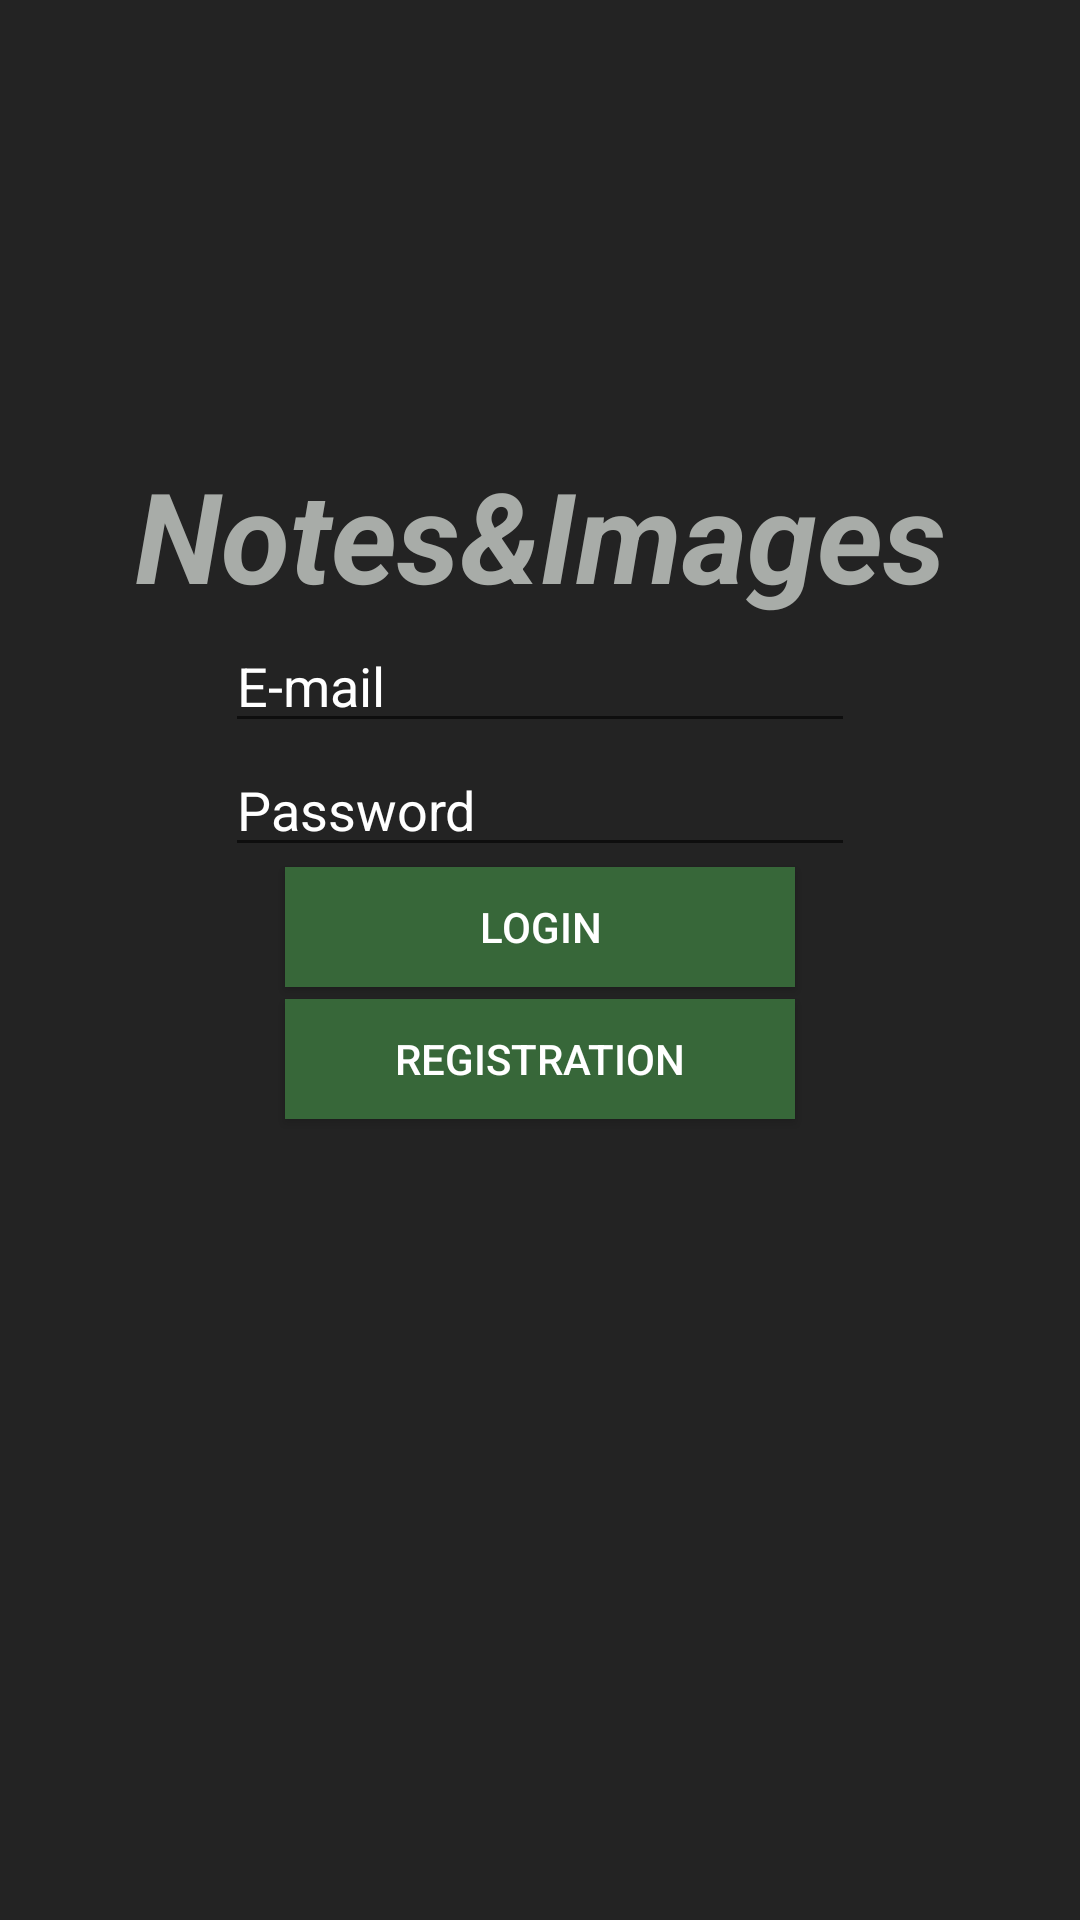

Layout XML and referenced resources for this Android screen:
<!-- AndroidManifest.xml: application theme SplashTheme -->
<!-- res/layout/fragment_authorization.xml -->
<?xml version="1.0" encoding="utf-8"?>
<androidx.constraintlayout.widget.ConstraintLayout xmlns:android="http://schemas.android.com/apk/res/android"
    xmlns:tools="http://schemas.android.com/tools"
    android:layout_width="match_parent"
    android:layout_height="match_parent"
    android:background="@color/backgroundColor"
    xmlns:app="http://schemas.android.com/apk/res-auto"
    tools:context=".fragments.AuthorizationFragment">

    <TextView
        android:id="@+id/authorizationTitle"
        android:layout_width="wrap_content"
        android:layout_height="wrap_content"
        android:textColor="@color/backgroundCardView"
        android:text="@string/title"
        android:textStyle="italic|bold"
        android:textSize="42sp"
        android:layout_marginTop="150dp"
        android:layout_marginHorizontal="12dp"
        app:layout_constraintTop_toTopOf="parent"
        app:layout_constraintStart_toStartOf="parent"
        app:layout_constraintEnd_toEndOf="parent"/>

    <AutoCompleteTextView
        android:id="@+id/emailText"
        android:layout_width="wrap_content"
        android:layout_height="wrap_content"
        android:ems="10"
        android:textColorHint="@android:color/white"
        android:textColor="@android:color/white"
        android:hint="@string/e_mail"
        android:inputType="textEmailAddress"
        app:layout_constraintTop_toBottomOf="@id/authorizationTitle"
        app:layout_constraintStart_toStartOf="parent"
        app:layout_constraintEnd_toEndOf="parent"/>

    <EditText
        android:id="@+id/passwordText"
        android:layout_width="wrap_content"
        android:layout_height="wrap_content"
        android:ems="10"
        android:textColorHint="@android:color/white"
        android:textColor="@android:color/white"
        android:inputType="textPassword"
        android:hint="@string/password"
        app:layout_constraintTop_toBottomOf="@id/emailText"
        app:layout_constraintStart_toStartOf="parent"
        app:layout_constraintEnd_toEndOf="parent" />

    <Button
        android:id="@+id/loginBtn"
        android:layout_width="170dp"
        android:layout_height="40dp"
        android:background="@color/backgroundColorCard"
        android:textColor="@android:color/white"
        android:text="@string/login"
        app:layout_constraintTop_toBottomOf="@id/passwordText"
        app:layout_constraintStart_toStartOf="parent"
        app:layout_constraintEnd_toEndOf="parent"
        />

    <Button
        android:id="@+id/registrationBtn"
        android:layout_width="170dp"
        android:layout_height="40dp"
        android:background="@color/backgroundColorCard"
        android:textColor="@android:color/white"
        android:text="@string/registration"
        android:layout_marginTop="4dp"
        app:layout_constraintTop_toBottomOf="@id/loginBtn"
        app:layout_constraintStart_toStartOf="parent"
        app:layout_constraintEnd_toEndOf="parent" />

    <ProgressBar
        android:id="@+id/progressBar"
        style="?android:attr/progressBarStyleLarge"
        android:layout_width="wrap_content"
        android:layout_height="wrap_content"
        android:visibility="gone"
        android:layout_marginTop="30dp"
        app:layout_constraintTop_toBottomOf="@id/registrationBtn"
        app:layout_constraintStart_toStartOf="parent"
        app:layout_constraintEnd_toEndOf="parent" />

</androidx.constraintlayout.widget.ConstraintLayout>
<!-- resources referenced by this layout -->
<resources>
  <color name="backgroundCardView">#A8ACA8</color>
  <color name="backgroundColor">#232323</color>
  <color name="backgroundColorCard">#376739</color>
  <string name="e_mail">E-mail</string>
  <string name="login">Login</string>
  <string name="password">Password</string>
  <string name="registration">Registration</string>
  <string name="title">Notes&amp;Images</string>
  <style name="SplashTheme" parent="Theme.AppCompat.Light.DarkActionBar">
          
          <item name="android:windowBackground">@drawable/splash_screen</item>
      </style>
  <!-- drawable splash_screen (drawable-v24) -->
  <?xml version="1.0" encoding="utf-8"?>
  <layer-list xmlns:android="http://schemas.android.com/apk/res/android"
      android:opacity="opaque">
      <item android:drawable="@color/backgroundColor" />
      <item
          android:width="400dp"
          android:height="400dp"
          android:gravity="center">
          <bitmap
              android:gravity="fill"
              android:mipMap="true"
              android:src="@drawable/wolf_android_logo" />
      </item>
  </layer-list>
  <!-- drawable wolf_android_logo: png bitmap (drawable-v24, 51737 bytes) -->
</resources>
